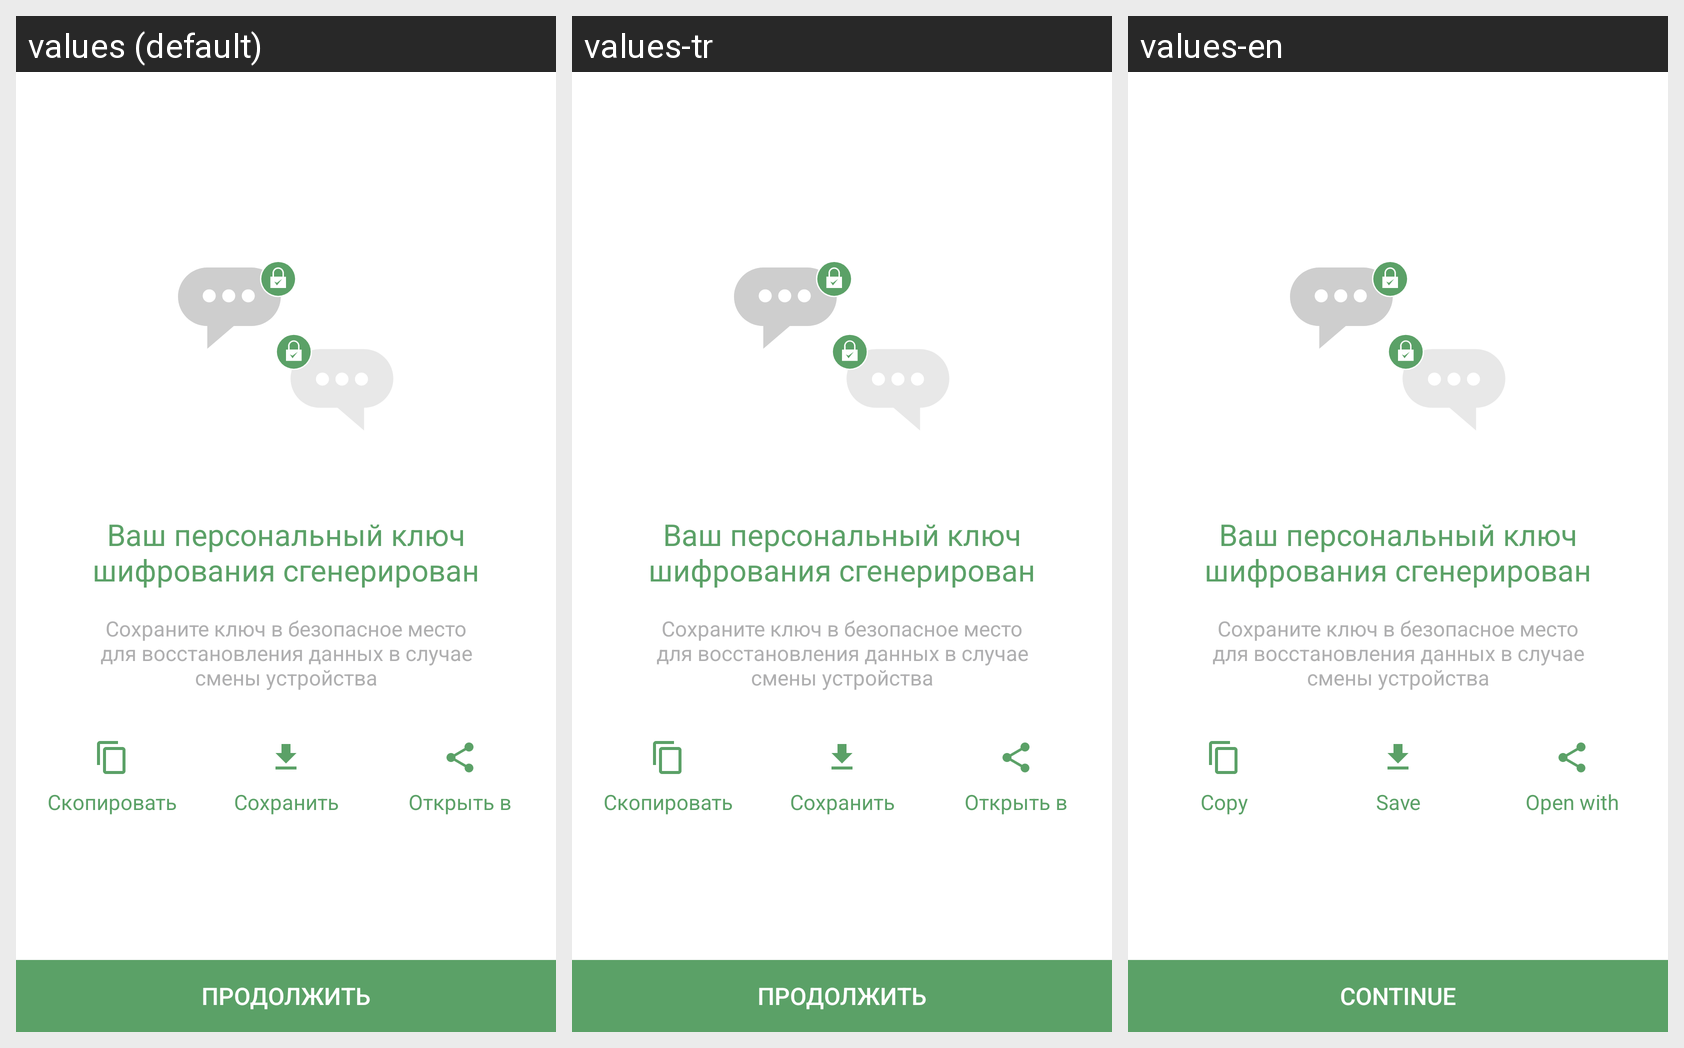

Translations of the strings shown on this Android screen, per locale in the grid:
Android screen res/layout/activity_export_key.xml rendered under 3 locales, left to right: values (default), values-tr, values-en. Device: Nexus 5 (rendered at 1080×1920; each locale shown at half size, 540×960, under a caption strip naming it); theme AppTheme.NoActionBar.Main.
Strings drawn on this screen, with the default value and each locale's value (text and hints the layout hard-codes, and strings that could not be matched under every locale, appear in the picture but are not listed):

key_export_title
  values: Ваш персональный ключ
      шифрования сгенерирован
  values-tr: Ваш персональный ключ
      шифрования сгенерирован
  values-en: Ваш персональный ключ
      шифрования сгенерирован

key_export_message
  values: Сохраните ключ в безопасное место
      для восстановления данных в случае
      смены устройства
  values-tr: Сохраните ключ в безопасное место
      для восстановления данных в случае
      смены устройства
  values-en: Сохраните ключ в безопасное место
      для восстановления данных в случае
      смены устройства

download_key
  values: Сохранить
  values-tr: Сохранить
  values-en: Save

copy_key
  values: Скопировать
  values-tr: Скопировать
  values-en: Copy

share_key
  values: Открыть в
  values-tr: Открыть в
  values-en: Open with

continue_without_key_saving
  values: ПРОДОЛЖИТЬ
  values-tr: ПРОДОЛЖИТЬ
  values-en: CONTINUE
